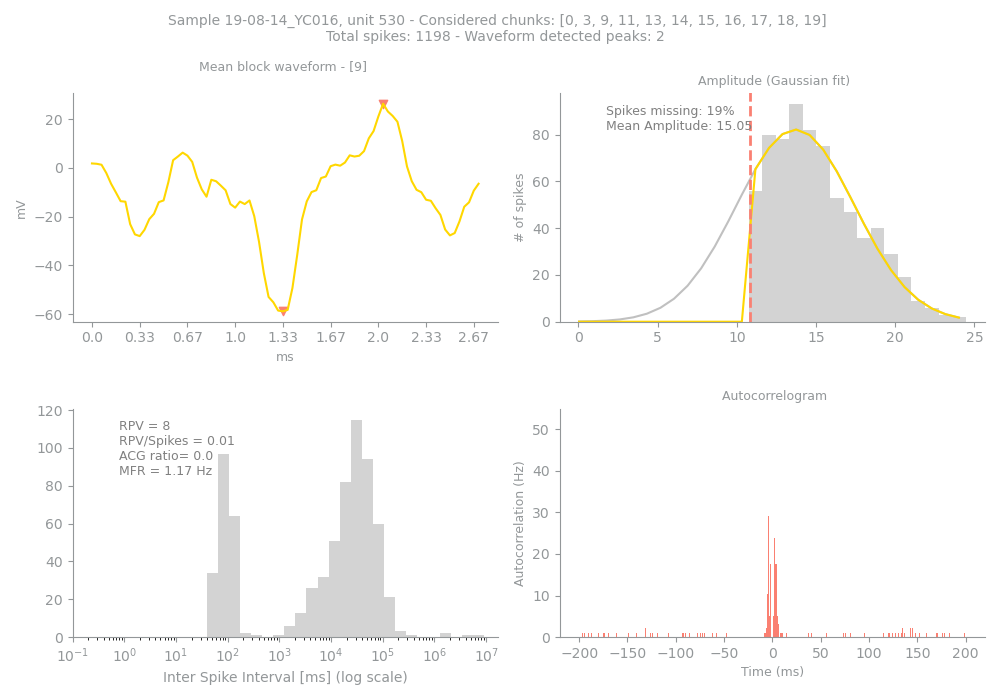

The data file committed next to this chart (first rows):
Sample, Unit, PeakChUnit, SpikesUnit, GoodChunks, GoodChunksList, WvfChunks, WvfChunksList, SpikesBlock, PercMissingSpikesBlock, MFRBlockHz, MeanAmpBlock, RPVBlock, FpBlockFancy, FpBlockSimple, ACGViolationRatio, WvfPeaksBlock, PeaksBlock_x, PeaksBlock_y, BigPkNegBlock
19-08-14_YC016, 530, 191, 1198, 11, [0, 3, 9, 11, 13, 14, 15, 16, 17, 18, 19…, 1, [9], 708, 19, 1.17, 15.05, 8, , 0.01, 0.0, 2, [61, 40], [26.31579, -58.86102], 1
